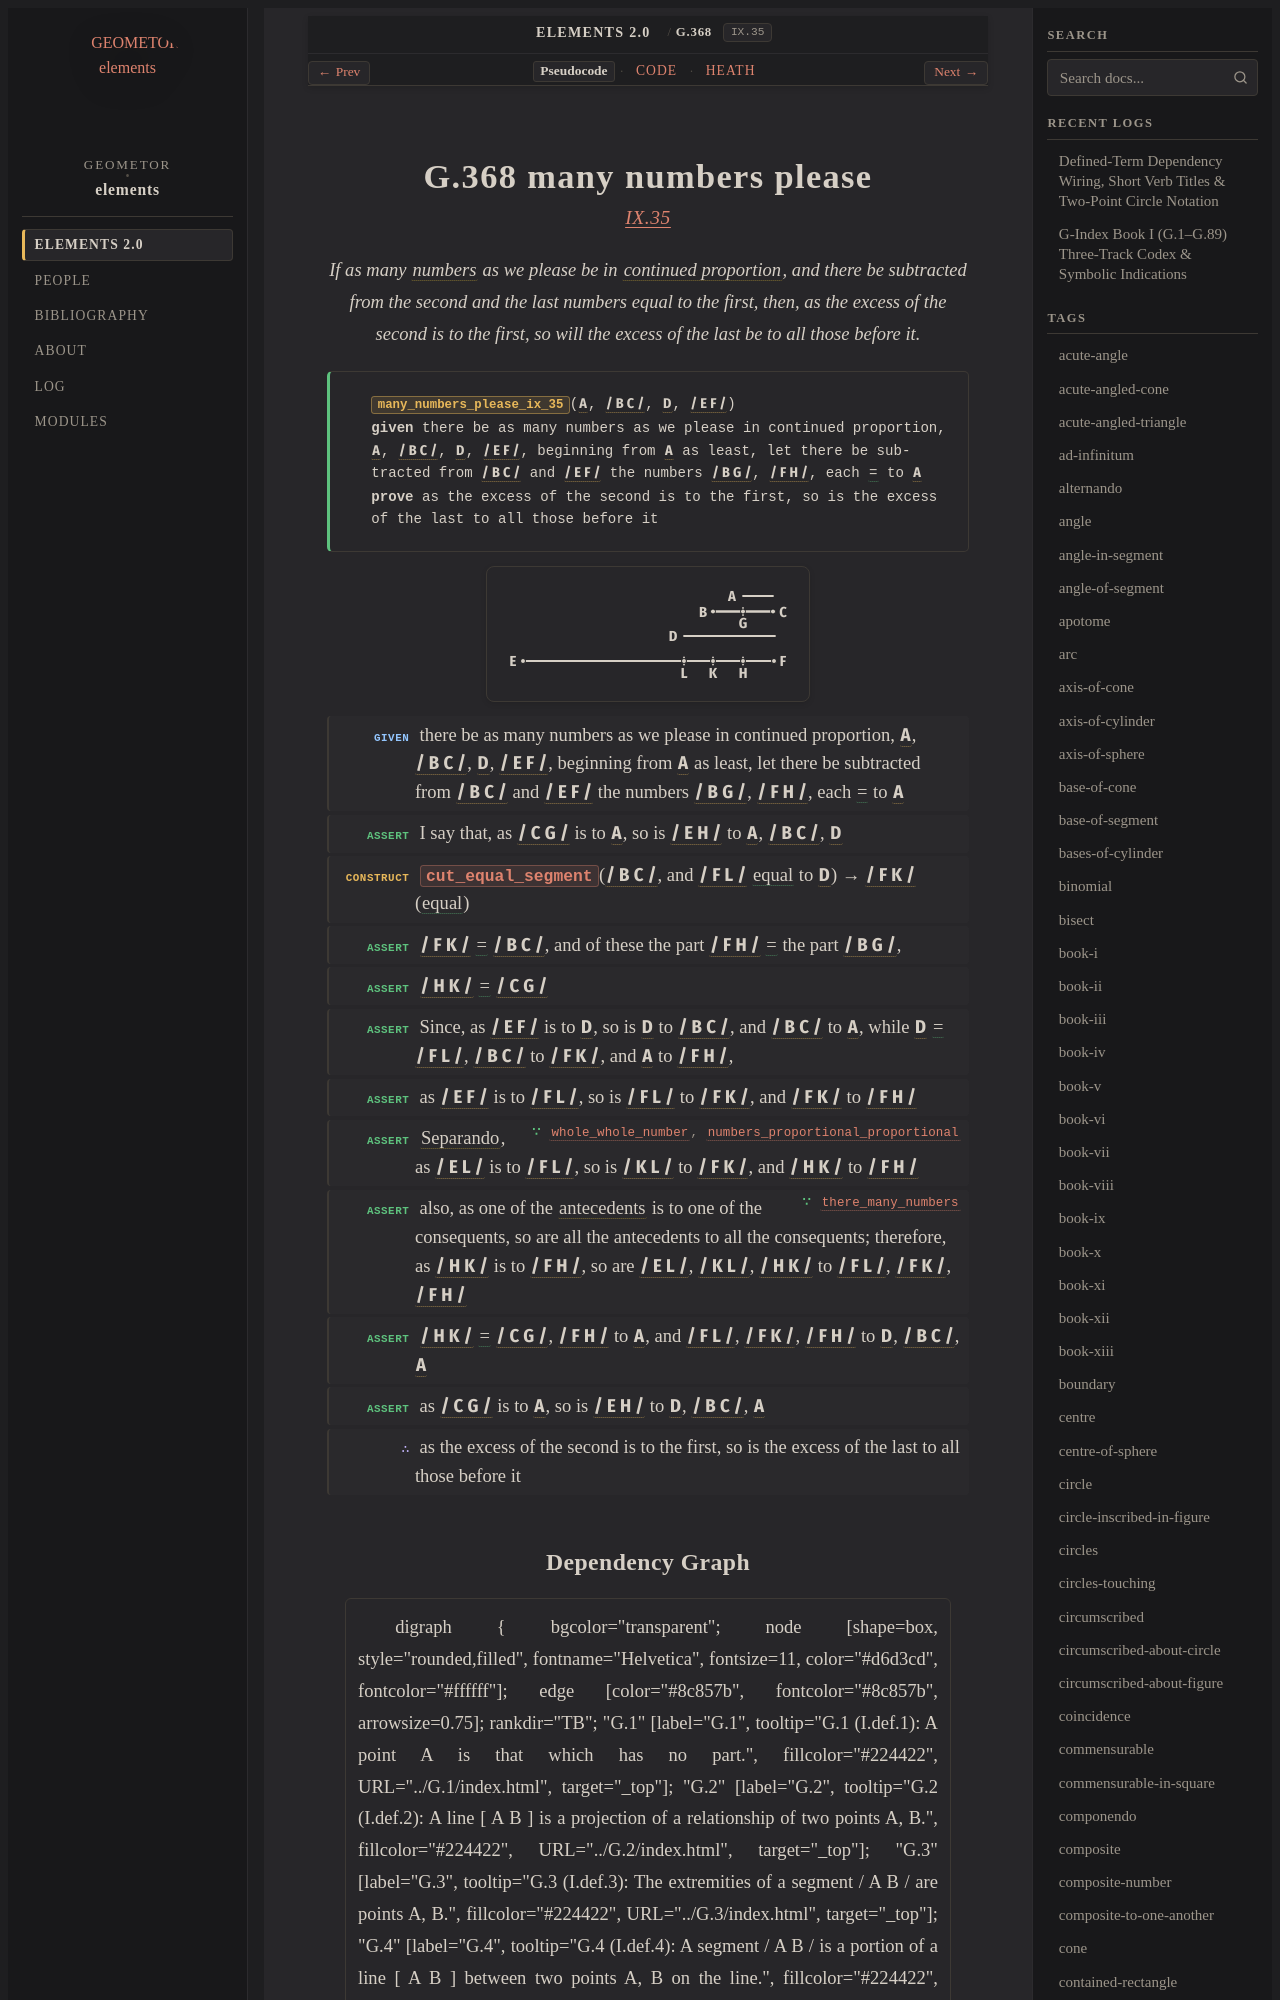

repository: geometor/elements · page: elements2/G.368/index.html · generator: sphinx

:order: 368
:number: 368
:canonical_id: G.368
:original_id: IX.35
:title: G.368 many numbers please
:volume: II
:book: IX
:type: prop
:subtype: theorem
:categories: theorem, proof, number-theory
:category: theorem, proof, number-theory
:tags: book-ix, point, segment, number, proportional, separando, corresponding-magnitudes, proportion, continued-proportion, equality
:dependencies: G.21, G.180, G.181, G.197, G.248, G.264, G.265, G.266
:excerpt: If as many numbers as we please be in continued proportion, and there be subtracted from the second and the last numbers equal to the first, then, as the excess of the second is to the first, so will the excess of the last be to all those before it.

.. _G.368:
.. _IX.35:
